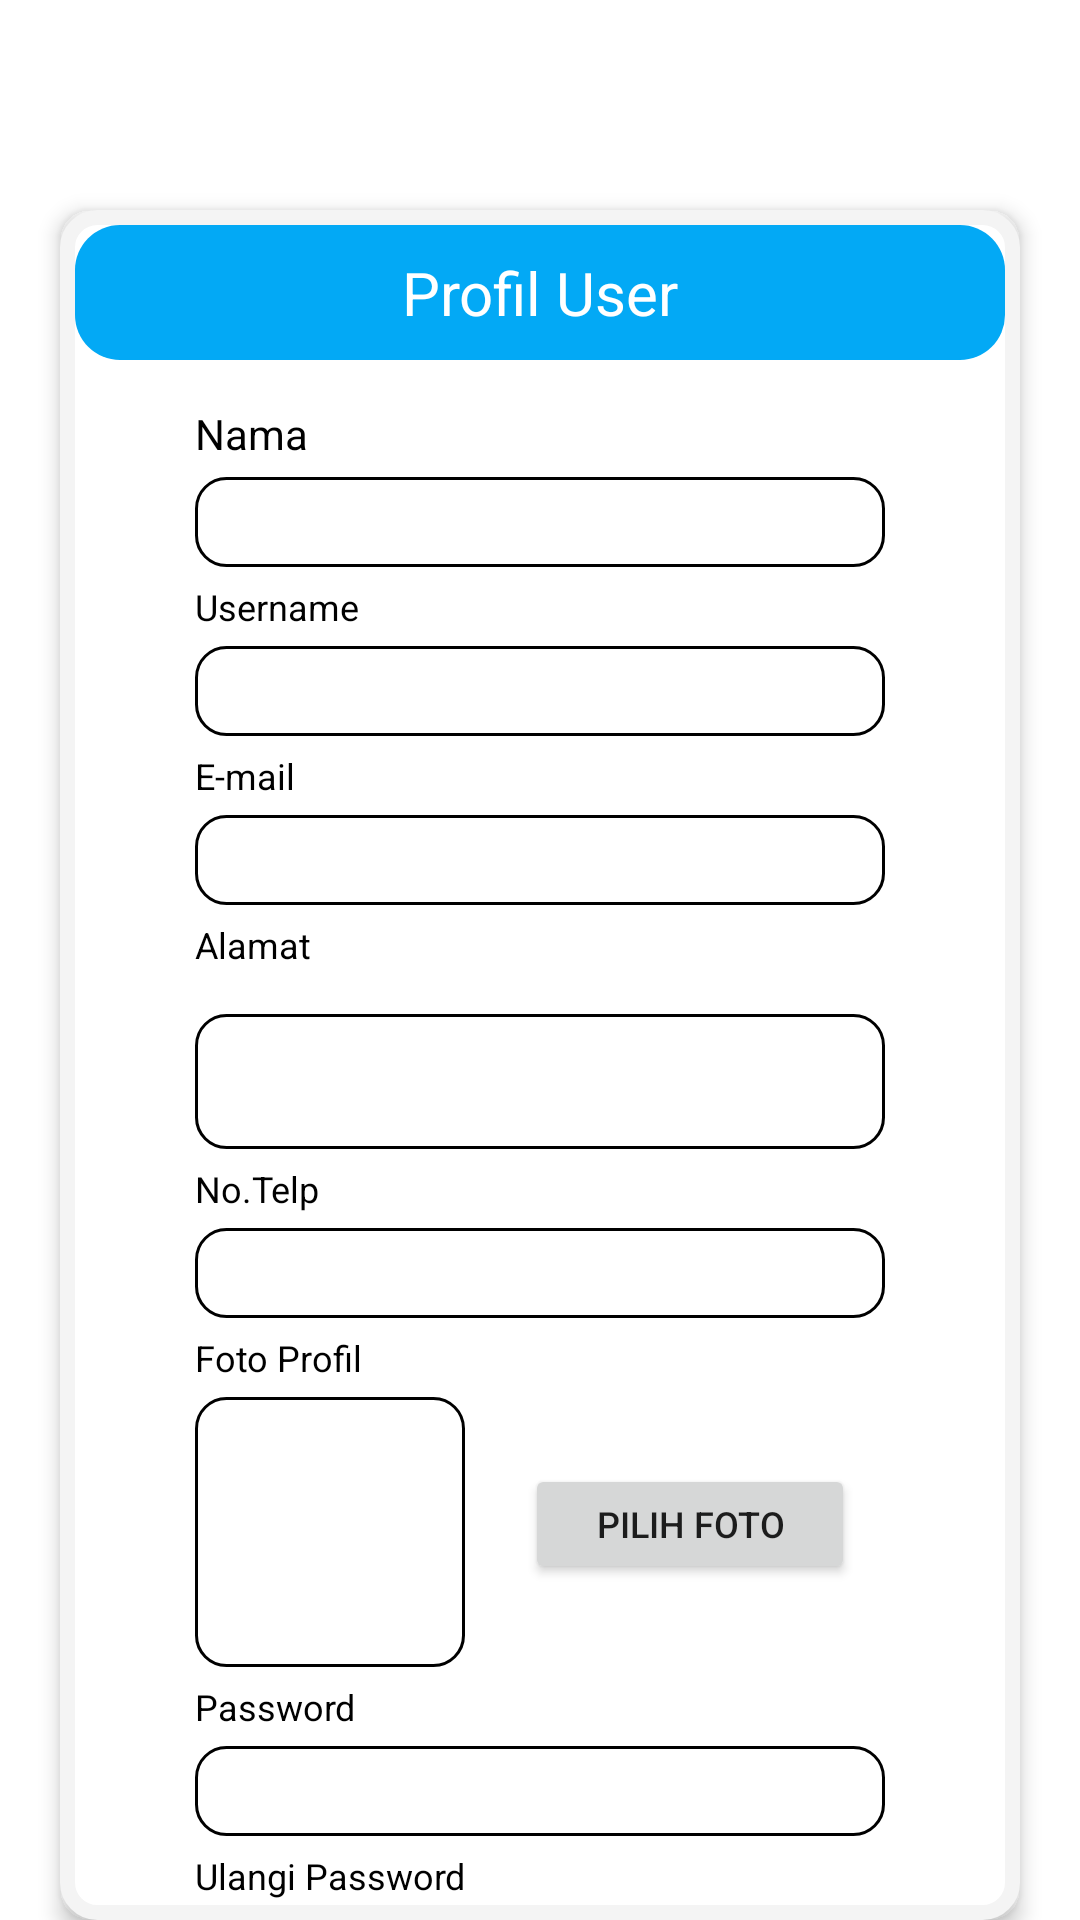

Here is an Android app screen rendered from its layout file. Give the layout XML and the strings, colors and styles it references.
<!-- AndroidManifest.xml: application theme Theme.EPPID -->
<!-- res/layout/fragment_user.xml -->
<?xml version="1.0" encoding="utf-8"?>
<FrameLayout xmlns:android="http://schemas.android.com/apk/res/android"
    xmlns:tools="http://schemas.android.com/tools"
    android:layout_width="match_parent"
    android:layout_height="match_parent"
    tools:context=".User">

    

    <RelativeLayout
        android:layout_width="match_parent"
        android:layout_height="wrap_content"
        android:layout_marginLeft="20dp"
        android:layout_marginTop="70dp"
        android:layout_marginRight="20dp"
        android:background="@drawable/form"
        android:elevation="4dp"
        android:gravity="center">

        <LinearLayout
            android:layout_width="match_parent"
            android:layout_height="wrap_content">
            <TextView
                android:layout_width="match_parent"
                android:layout_height="45dp"
                android:background="@drawable/button_rounded"
                android:gravity="center"
                android:text="Profil User"
                android:textColor="@color/white"
                android:textSize="20dp" />

        </LinearLayout>

        <LinearLayout
            android:layout_width="match_parent"
            android:layout_height="wrap_content"
            android:layout_marginLeft="20dp"
            android:layout_marginTop="50dp"
            android:layout_marginRight="20dp"
            android:orientation="vertical">

            <TextView
                android:id="@+id/t_nm"
                android:layout_width="match_parent"
                android:layout_height="wrap_content"
                android:layout_marginLeft="20dp"
                android:layout_marginTop="10dp"
                android:layout_marginRight="20dp"
                android:text="Nama"
                android:textColor="@color/black"
                android:textSize="14dp" />

            <EditText
                android:id="@+id/nm"
                android:layout_width="match_parent"
                android:layout_height="30dp"
                android:layout_marginLeft="20dp"
                android:layout_marginTop="5dp"
                android:layout_marginRight="20dp"
                android:background="@drawable/stroke"
                android:padding="7dp" />

            <TextView
                android:id="@+id/t_usn"
                android:layout_width="match_parent"
                android:layout_height="wrap_content"
                android:layout_marginLeft="20dp"
                android:layout_marginTop="5dp"
                android:layout_marginRight="20dp"
                android:text="Username"
                android:textColor="@color/black"
                android:textSize="12dp" />

            <EditText
                android:id="@+id/usn"
                android:layout_width="match_parent"
                android:layout_height="30dp"
                android:layout_marginLeft="20dp"
                android:layout_marginTop="5dp"
                android:layout_marginRight="20dp"
                android:background="@drawable/stroke"
                android:padding="7dp" />

            <TextView
                android:id="@+id/t_eml"
                android:layout_width="match_parent"
                android:layout_height="wrap_content"
                android:layout_marginLeft="20dp"
                android:layout_marginRight="20dp"
                android:layout_marginTop="5dp"
                android:text="E-mail"
                android:textColor="@color/black"
                android:textSize="12dp" />

            <EditText
                android:id="@+id/eml"
                android:layout_width="match_parent"
                android:layout_height="30dp"
                android:layout_marginLeft="20dp"
                android:layout_marginRight="20dp"
                android:layout_marginTop="5dp"
                android:background="@drawable/stroke"
                android:padding="7dp" />

            <TextView
                android:id="@+id/t_almt"
                android:layout_width="match_parent"
                android:layout_height="wrap_content"
                android:layout_marginLeft="20dp"
                android:layout_marginRight="20dp"
                android:layout_marginTop="5dp"
                android:layout_marginBottom="10dp"
                android:text="Alamat"
                android:textColor="@color/black"
                android:textSize="12dp" />

            <EditText
                android:id="@+id/almt"
                android:layout_width="match_parent"
                android:layout_height="45dp"
                android:layout_marginLeft="20dp"
                android:layout_marginTop="5dp"
                android:layout_marginRight="20dp"
                android:background="@drawable/stroke"
                android:padding="7dp" />

            <TextView
                android:id="@+id/t_ntel"
                android:layout_width="match_parent"
                android:layout_height="wrap_content"
                android:layout_marginLeft="20dp"
                android:layout_marginTop="5dp"
                android:layout_marginRight="20dp"
                android:text="No.Telp"
                android:textColor="@color/black"
                android:textSize="12dp" />

            <EditText
                android:id="@+id/ntel"
                android:layout_width="match_parent"
                android:layout_height="30dp"
                android:layout_marginLeft="20dp"
                android:layout_marginTop="5dp"
                android:layout_marginRight="20dp"
                android:background="@drawable/stroke"
                android:padding="7dp" />

            <TextView
                android:id="@+id/t_ftprf"
                android:layout_width="match_parent"
                android:layout_height="wrap_content"
                android:layout_marginLeft="20dp"
                android:layout_marginTop="5dp"
                android:layout_marginRight="20dp"
                android:text="Foto Profil"
                android:textColor="@color/black"
                android:textSize="12dp" />

            <LinearLayout
                android:layout_width="match_parent"
                android:layout_height="wrap_content"
                android:layout_marginLeft="20dp"
                android:layout_marginRight="20dp">

                <EditText
                    android:id="@+id/fyprf"
                    android:layout_width="90dp"
                    android:layout_height="90dp"
                    android:layout_marginTop="5dp"
                    android:layout_marginRight="20dp"
                    android:background="@drawable/stroke"
                    android:padding="7dp" />

                <Button
                    android:id="@+id/button_foto"
                    android:layout_width="110dp"
                    android:layout_height="40dp"
                    android:layout_gravity=""
                    android:text="Pilih Foto"
                    android:textSize="12dp" />
            </LinearLayout>



            <TextView
                android:id="@+id/t_psw"
                android:layout_width="match_parent"
                android:layout_height="wrap_content"
                android:layout_marginLeft="20dp"
                android:layout_marginTop="5dp"
                android:layout_marginRight="20dp"
                android:text="Password"
                android:textColor="@color/black"
                android:textSize="12dp" />

            <EditText
                android:id="@+id/psw"
                android:layout_width="match_parent"
                android:layout_height="30dp"
                android:layout_marginLeft="20dp"
                android:layout_marginTop="5dp"
                android:layout_marginRight="20dp"
                android:background="@drawable/stroke"
                android:padding="7dp" />

            <TextView
                android:id="@+id/t_upsw"
                android:layout_width="match_parent"
                android:layout_height="wrap_content"
                android:layout_marginLeft="20dp"
                android:layout_marginTop="5dp"
                android:layout_marginRight="20dp"
                android:text="Ulangi Password"
                android:textColor="@color/black"
                android:textSize="12dp" />

            <EditText
                android:id="@+id/upsw"
                android:layout_width="match_parent"
                android:layout_height="30dp"
                android:layout_marginLeft="20dp"
                android:layout_marginTop="5dp"
                android:layout_marginRight="20dp"
                android:background="@drawable/stroke"
                android:padding="7dp" />

        <LinearLayout
            android:layout_width="match_parent"
            android:layout_height="wrap_content"
            android:layout_marginLeft="20dp"
            android:layout_marginRight="20dp">

            <Button
                android:id="@+id/button_kmbl"
                android:layout_width="110dp"
                android:layout_height="40dp"
                android:layout_gravity="center"
                android:text="Kembali"
                android:textSize="12dp" />

            <Button
                android:id="@+id/button_smpn"
                android:layout_width="110dp"
                android:layout_height="40dp"
                android:layout_marginLeft="59dp"
                android:layout_alignParentRight="true"
                android:layout_gravity="center"
                android:text="simpan"
                android:textSize="12dp" />
        </LinearLayout>


        </LinearLayout>

    </RelativeLayout>

</FrameLayout>
<!-- resources referenced by this layout -->
<resources>
  <color name="black">#FF000000</color>
  <color name="white">#FFFFFFFF</color>
  <!-- drawable button_rounded (drawable) -->
  <?xml version="1.0" encoding="utf-8"?>
  <shape android:shape="rectangle" xmlns:android="http://schemas.android.com/apk/res/android">
      <solid android:color="@color/cyan"/>
      <corners android:radius="15dp"/>
  </shape>
  <!-- drawable form (drawable) -->
  <?xml version="1.0" encoding="utf-8"?>
  <shape xmlns:android="http://schemas.android.com/apk/res/android"
      android:shape="rectangle">
      <solid android:color="@color/white"></solid>
  
      <stroke
          android:width="5dp"
          android:color="@color/form"></stroke>
  
      <padding
          android:bottom="5dp"
          android:left="5dp"
          android:right="5dp"
          android:top="5dp"></padding>
  
      <corners android:radius="10dp"></corners>
  
  </shape>
  <!-- drawable stroke (drawable) -->
  <?xml version="1.0" encoding="utf-8"?>
  <shape xmlns:android="http://schemas.android.com/apk/res/android"
      android:shape="rectangle">
      <stroke
          android:width="1dp"
          android:color="@android:color/black" />
      <corners android:radius="10dp"></corners>
  </shape>
  <style name="Theme.EPPID" parent="Theme.MaterialComponents.DayNight.NoActionBar">
          
          <item name="colorPrimary">@color/cyan</item>
          <item name="colorPrimaryVariant">@color/purple_700</item>
          <item name="colorOnPrimary">@color/white</item>
          
          <item name="colorSecondary">@color/teal_200</item>
          <item name="colorSecondaryVariant">@color/teal_700</item>
          <item name="colorOnSecondary">@color/black</item>
          
          <item name="android:statusBarColor" tools:targetApi="l">?attr/colorPrimaryVariant</item>
          
      </style>
  <color name="cyan">#FF03A9F5</color>
  <color name="form">#FFF4F4F4</color>
  <color name="purple_700">#FFFFFF</color>
  <color name="teal_200">#FF03DAC5</color>
  <color name="teal_700">#FF018786</color>
</resources>
